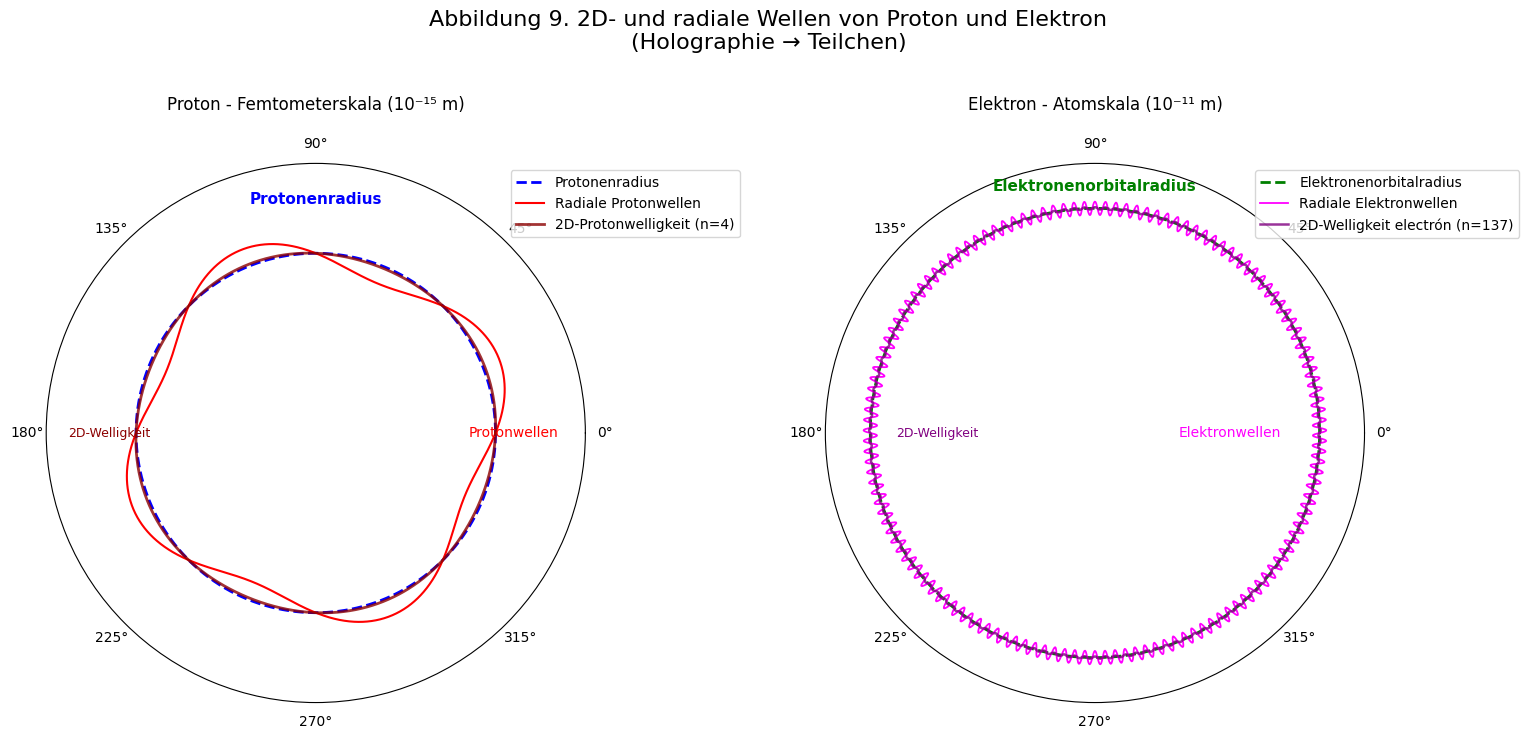

The matplotlib source for this figure:
# -*- coding: utf-8 -*-
import matplotlib
matplotlib.use('Agg')
import matplotlib.pyplot as plt
import matplotlib.font_manager as fm

# Configuración universal para caracteres
plt.rcParams['font.family'] = 'sans-serif'
plt.rcParams['font.sans-serif'] = ['DejaVu Sans', 'Arial', 'Liberation Sans', 'sans-serif']
plt.rcParams['axes.unicode_minus'] = False

# Nota: Para idiomas específicos, descomenta y ajusta:
# - Chino: plt.rcParams['font.sans-serif'] = ['SimHei', 'Microsoft YaHei', 'DejaVu Sans']
# - Japonés: plt.rcParams['font.sans-serif'] = ['IPAexGothic', 'MS Gothic', 'DejaVu Sans']
# - Coreano: plt.rcParams['font.sans-serif'] = ['Malgun Gothic', 'AppleGothic', 'DejaVu Sans']

import numpy as np
import matplotlib.pyplot as plt

# ===========================
# 1. Constantes físicas y datos oficiales (globales)
# ===========================
h = 6.62607015e-34         # J·s
c = 299792458               # m/s
G_exp = 6.67430e-11         # Valor experimental oficial de G
sigma = 1e-14               # Incertidumbre ±3σ aproximada
M_BH = 1.9885e30            # Masa solar ejemplo
n_vals = np.arange(1,6)     # n = 1..5 discretos para VED

# ===========================
# 2. Variables calculadas globales
# ===========================
n_onda = 2
lambda_ = h / (M_BH * c)
L_geom = n_onda * lambda_ / (2*np.pi)

# G(n) según VED
G_calc = [G_exp*(2/n) for n in n_vals]

# Escala hiperlogarítmica
n_hyper = np.linspace(1, 1e6, 1000)
G_hyper = G_exp * (2 / n_hyper)

# Puntos específicos para gráficos
n_puntos = [1,2,3,4,5,6,7,8,30,100,1000,10000,100000,1000000]
G_puntos = [G_exp*(2/n) for n in n_puntos]
colores = ['red' if n==1 else ('green' if n==2 else 'blue') for n in n_puntos]

# ===========================
# 3. Figura 2: Onda confinada VED con detalle protón
# ===========================
theta = np.linspace(0, 2*np.pi, 500)
r = L_geom * np.ones_like(theta)

plt.figure(figsize=(6,6))
ax1 = plt.subplot(111, polar=True)
# Línea media azul discontinua
ax1.plot(theta, r, linestyle='--', color='blue', label='Protonenradius (Mittellinie)')
# 4 ondas rojas del protón sobre el radio
for k in range(1, n_onda+1):
    ax1.plot(theta, r*(k/n_onda), color='red', linestyle='-', alpha=0.8)
ax1.set_title('Abbildung 1: VED eingeschlossene Protonwelle, n=2', pad=20)
ax1.legend()
plt.savefig(r"C:\Users\<user>\Desktop\desarrollo\SRC-VED\Einstein-VED\img\DE_figura_1_proton.png", dpi=300)
plt.close()

# ===========================
# 4. Figura 3: Schwarzes Loch y superficie 2D
# ===========================
R_s = 2 * G_exp * M_BH / c**2

plt.figure(figsize=(6,6))
ax2 = plt.gca()
circle = plt.Circle((0,0), R_s, color='black', alpha=0.7, label='Schwarzes Loch')
ax2.add_artist(circle)
circle_surf = plt.Circle((0,0), R_s, color='yellow', fill=False, linewidth=2, label='2D-Oberfläche')
ax2.add_artist(circle_surf)
ax2.set_xlim(-R_s*1.2, R_s*1.2)
ax2.set_ylim(-R_s*1.2, R_s*1.2)
ax2.set_aspect('equal', 'box')
plt.title('Figura 2: Schwarzes Loch y superficie 2D holográfica', pad=20)
plt.legend()
plt.savefig(r"C:\Users\<user>\Desktop\desarrollo\SRC-VED\Einstein-VED\img\DE_figura_2_proton.png", dpi=300)
plt.close()

# ===========================
# 5. Figura 4: Diana de G ±3σ
# ===========================
plt.figure(figsize=(8,6))
colors = ['green' if n==2 else 'blue' for n in n_vals]
plt.fill_between(n_vals, G_exp-3*sigma, G_exp+3*sigma, color='gray', alpha=0.3, label='±3σ')
plt.axhline(G_exp, color='black', linestyle='--', label='G experimentell')

for n, G, color in zip(n_vals, G_calc, colors):
    plt.scatter(n, G, color=color, s=100)
    plt.vlines(n, G_exp, G, color=color, linestyle='-', linewidth=2)
    plt.text(n+0.05, G, f'n={n}', fontsize=9)

plt.axvline(2, color='green', linestyle='--', linewidth=1, alpha=0.5)
plt.xlim(0,6)
plt.xlabel('n ∈ Z⁺')
plt.ylabel('G berechnet [m^3/kg/s^2]')
plt.title('Abbildung 3: G Zielscheibe ±3σ', pad=20)
plt.xticks(np.arange(0,6))
plt.grid(True)
plt.legend()
plt.savefig(r"C:\Users\<user>\Desktop\desarrollo\SRC-VED\Einstein-VED\img\DE_figura_3_G_diana_3sigma.png", dpi=300)
plt.close()

# ===========================
# 6. Figura 5: Diana de G ±4σ con flechas
# ===========================
plt.figure(figsize=(8,6))
plt.fill_between(n_vals, G_exp-4*sigma, G_exp+4*sigma, color='gray', alpha=0.3)
plt.axhline(G_exp, color='black', linestyle='--')

for n, G in zip(n_vals, G_calc):
    if n == 1:
        plt.annotate("↑", (n, G_exp + 4*sigma), ha="center", va="bottom", fontsize=20, color='red')
    elif n == 2:
        plt.scatter(n, G, color='green', s=140, zorder=5)
        plt.vlines(n, G_exp, G, color='green', linestyle='-', linewidth=2)
    else:
        plt.annotate("↓", (n, G_exp - 4*sigma), ha="center", va="top", fontsize=20, color='red')

plt.axvline(2, color='green', linestyle='--', linewidth=1, alpha=0.5)
plt.xlim(0,6)
plt.xlabel('n ∈ Z⁺')
plt.ylabel('G berechnet [m^3/kg/s^2]')
plt.title('Abbildung 4: G Zielscheibe ±4σ (Pfeile)', pad=20)
plt.xticks(np.arange(0,5))
plt.ylim(G_exp - 6*sigma, G_exp + 6*sigma)
plt.grid(True)
plt.legend()
plt.savefig(r"C:\Users\<user>\Desktop\desarrollo\SRC-VED\Einstein-VED\img\DE_figura_4_G_diana_4sigma.png", dpi=300)
plt.close()

# ===========================
# 7. Figura 6: Escala hiperlogarítmica n → ∞
# ===========================
plt.figure(figsize=(10,6))
plt.plot(n_hyper, G_hyper, color='purple', label='G(n) asymptotisch (kontinuierlich)')
plt.scatter(n_puntos, G_puntos, color=colores, s=80, zorder=5)
plt.axvline(2, color='green', linestyle='--', linewidth=2, alpha=0.5)
plt.axhline(G_exp, color='black', linestyle='--', label='G experimentell')

plt.xscale('log')
plt.yscale('log')
plt.xticks(n_puntos, labels=[str(n) for n in n_puntos])
plt.text(4, 1e-14, 'n ∈ Z⁺ \ngrenze n→∞ G(n)=0',
         fontsize=10, color='black',
         bbox=dict(facecolor='white', alpha=0.7, edgecolor='black', boxstyle='round,pad=0.5'))
plt.xlabel('n')
plt.ylabel('G(n) [m^3/kg/s^2]')
plt.title('Abbildung 5: Asymptotisches Verhalten von G(n) n→∞ (log-log)', pad=20)
plt.grid(True, which='both', linestyle='--', linewidth=0.5)
plt.legend()
plt.savefig(r"C:\Users\<user>\Desktop\desarrollo\SRC-VED\Einstein-VED\img\DE_figura_5_G_asintotica_log.png", dpi=300)
plt.close()

# ===========================
# 9. Figura 7: Tabla independiente para n=2 con ±3σ - CON RECTÁNGULO
# ===========================
fig, ax = plt.subplots(figsize=(10, 6))
ax.axis('off')

G_n2 = G_calc[1]
G_max = G_exp + 3*sigma
G_min = G_exp - 3*sigma
error_abs = abs(G_n2 - G_exp)
error_rel = 100 * error_abs / G_exp

# Datos de la tabla
tabla_datos = [
    [" Concepto ", " Wert [m³/kg·s²] ", " Origen "],
    [r" $G_{MAX}$ +3σ ", f" {G_max:.8e} ", " Obergrenze "],
    [r" $G_2^{EXP}$ Experimentell ", f" {G_exp:.8e} ", " Mittelwert "], 
    [r" $G_{MIN}$ -3σ ", f" {G_min:.8e} ", " Untergrenze "],
    [r" $G_1^{VED}$ (n=2) EXAKT ", f" {G_n2:.8e} ", " Empirisch erhalten "],
    [" Absolute Differenz ", f" {error_abs:.8e} ", " |G₁ - G₂| "],
    [" Relativer Fehler ", f" {error_rel:.6f} % ", " VED Genauigkeit "]
]

# Crear tabla
tabla = ax.table(cellText=tabla_datos, 
                cellLoc='center', 
                loc='center',
                colWidths=[0.25, 0.4, 0.25])

# Formatear tabla
tabla.auto_set_font_size(False)
tabla.set_fontsize(11)
tabla.scale(1, 1.8)

# Colores
colores_fondo = [
    ['black', 'black', 'black'],           # Encabezado
    ['#F5F5DC', '#F5F5DC', '#F5F5DC'],    # G_MAX
    ['#F5F5DC', '#F5F5DC', '#F5F5DC'],    # G Experimental  
    ['#F5F5DC', '#F5F5DC', '#F5F5DC'],    # G_MIN
    ['#90EE90', '#90EE90', '#90EE90'],    # G VED - EXACTO
    ['#E6E6FA', '#E6E6FA', '#E6E6FA'],    # Diferencia
    ['#FFB6C1', '#FFB6C1', '#FFB6C1']     # Error
]

colores_texto = [
    ['white', 'white', 'white'],           # Encabezado
    ['#8B8000', '#8B8000', '#8B8000'],    # G_MAX
    ['#8B8000', '#8B8000', '#8B8000'],    # G Experimental
    ['#8B8000', '#8B8000', '#8B8000'],    # G_MIN
    ['#006400', '#006400', '#006400'],    # G VED
    ['#4B0082', '#4B0082', '#4B0082'],    # Diferencia
    ['#8B0000', '#8B0000', '#8B0000']     # Error
]

# Aplicar estilos a las celdas
for (i, j), cell in tabla.get_celld().items():
    if i == 0:  # Encabezado
        cell.set_facecolor(colores_fondo[i][j])
        cell.set_text_props(weight='bold', color=colores_texto[i][j], fontsize=12)
    else:
        cell.set_facecolor(colores_fondo[i][j])
        if i == 4:  # G1 VED - VALOR EXACTO
            cell.set_text_props(weight='bold', color=colores_texto[i][j], fontsize=12)
        elif i in [1, 2, 3]:  # Filas experimentales
            cell.set_text_props(weight='bold', color=colores_texto[i][j], fontsize=11)
        else:
            cell.set_text_props(weight='normal', color=colores_texto[i][j], fontsize=11)
    cell.set_edgecolor('white')
    cell.set_linewidth(2)
    cell.set_height(0.12)

# RECTÁNGULO ALREDEDOR DE LA FILA EXPERIMENTAL
from matplotlib.patches import Rectangle

# Forzar el dibujo para calcular coordenadas
fig.canvas.draw()

# Obtener las celdas de la fila experimental (fila 2)
cell_left = tabla.get_celld()[(2,0)]
cell_right = tabla.get_celld()[(2,2)]

# Obtener las bounding boxes transformadas
bbox_left = cell_left.get_window_extent().transformed(fig.transFigure.inverted())
bbox_right = cell_right.get_window_extent().transformed(fig.transFigure.inverted())

# Calcular posición y tamaño del rectángulo
x = bbox_left.x0
y = bbox_left.y0 
width = bbox_right.x1 - bbox_left.x0
height = bbox_left.y1 - bbox_left.y0






plt.title("GRAVITATIONSKONSTANTE G", 
          fontsize=16, pad=20, weight='bold')

plt.tight_layout()
plt.savefig(r"C:\Users\<user>\Desktop\desarrollo\SRC-VED\Einstein-VED\img\DE_figura_7_tabla_n2.png", dpi=300, bbox_inches='tight')
plt.close()

# ===========================
# 10. Figura 7: Conceptual – Materia como onda confinada sobre un holograma
# ===========================
plt.figure(figsize=(8,8))
ax = plt.subplot(111, polar=True)

# Onda confinada (como en Figura 1)
theta = np.linspace(0, 2*np.pi, 500)
r = L_geom * np.ones_like(theta)

# Texto posicionado a 90 grados
ax.text(np.pi/2, r[0]*0.7, 'Eingeschlossene Materiewelle', color='blue', fontsize=12, 
        ha='center', va='center', weight='bold')

for k in range(1, n_onda+1):
    ax.plot(theta, r*(k/n_onda), linestyle='--', alpha=0.5)

# Añadir "holograma" 2D conceptual
circle_holo = plt.Circle((0,0), L_geom*1.2, transform=ax.transData._b, color='orange', fill=False, linewidth=2, linestyle=':')
ax.add_artist(circle_holo)

ax.text(5*np.pi/4, L_geom*0.4, '2D-Hologramm', color='orange', fontsize=12, 
        ha='center', va='center', rotation=45, rotation_mode='anchor')

# Flechas que muestran emergencia de G
arrow_r = L_geom*1.4
arrow_angles = [np.pi/6, np.pi/3, np.pi/2, 2*np.pi/3]
for angle in arrow_angles:
    ax.annotate('', xy=(angle, arrow_r), xytext=(angle, arrow_r+L_geom*0.3),
                arrowprops=dict(facecolor='green', shrink=0.05, width=3, headwidth=8))
ax.text(np.pi/2, arrow_r+L_geom*0.35, 'Emergenz von G', color='green', fontsize=12, ha='center')

ax.set_title('Abbildung 8: Materie als eingeschlossene Welle auf 2D-Hologramm', fontsize=14, pad=20)
ax.legend(loc='upper right', fontsize=10)
plt.savefig(r"C:\Users\<user>\Desktop\desarrollo\SRC-VED\Einstein-VED\img\DE_figura_8_materia_holograma.png", dpi=300)
plt.close()

# ============================
# 11. FIGURA 9 — PROTÓN Y ELECTRÓN CON DOS ESCALAS SEPARADAS
# ============================

# DEFINIR LAS VARIABLES CON TUS VALORES EXACTOS
r_p = 0.84118e-15  # Protonenradius exacto
r_e = 5.29177210903e-11  # Radio de Bohr

theta = np.linspace(0, 2 * np.pi, 2000)

# Crear figura con dos subplots
fig9, (ax1, ax2) = plt.subplots(1, 2, figsize=(16, 8), subplot_kw=dict(projection='polar'))

# ============================================
# PANEL IZQUIERDO: PROTÓN (escala femtométrica)
# ============================================

# Líneas medias protón
r_proton = np.full_like(theta, r_p)
ondas_proton = r_p + 0.1 * r_p * np.sin(4 * theta)
onda2d_proton = r_p + 0.01 * r_p * np.sin(4 * theta)

# Protón
ax1.plot(theta, r_proton, '--', color='blue', linewidth=2, label='Protonenradius')
ax1.plot(theta, ondas_proton, color='red', linewidth=1.5, label='Radiale Protonwellen')
ax1.plot(theta, onda2d_proton, color='darkred', linewidth=2, alpha=0.8, label='2D-Protonwelligkeit (n=4)')

# Etiquetas protón
ax1.text(np.pi/2, r_p * 1.3, 'Protonenradius', color='blue', ha='center', va='center', fontsize=11, weight='bold')
ax1.text(0, r_p * 1.1, 'Protonwellen', color='red', ha='center', va='center', fontsize=10)
ax1.text(np.pi, r_p * 1.15, '2D-Welligkeit', color='darkred', ha='center', va='center', fontsize=9)

ax1.set_title("Proton - Femtometerskala (10⁻¹⁵ m)", fontsize=12, pad=20)
ax1.set_rticks([])
ax1.grid(False)
ax1.legend(loc='upper right', bbox_to_anchor=(1.3, 1.0))
ax1.set_ylim(0, r_p * 1.5)

# ============================================
# PANEL DERECHO: ELECTRÓN (escala atómica)
# ============================================

# Líneas medias electrón
r_electron = np.full_like(theta, r_e)
ondas_electron = r_e + 0.03 * r_e * np.sin(137 * theta)
onda2d_electron = r_e + 0.005 * r_e * np.sin(137 * theta)

# Electrón
ax2.plot(theta, r_electron, '--', color='green', linewidth=2, label='Elektronenorbitalradius')
ax2.plot(theta, ondas_electron, color='magenta', linewidth=1.3, label='Radiale Elektronwellen')
ax2.plot(theta, onda2d_electron, color='purple', linewidth=1.8, alpha=0.8, label='2D-Welligkeit electrón (n=137)')

# Etiquetas electrón
ax2.text(np.pi/2, r_e * 1.1, 'Elektronenorbitalradius', color='green', ha='center', va='center', fontsize=11, weight='bold')
ax2.text(0, r_e * 0.6, 'Elektronwellen', color='magenta', ha='center', va='center', fontsize=10)
ax2.text(np.pi, r_e * 0.7, '2D-Welligkeit', color='purple', ha='center', va='center', fontsize=9)

ax2.set_title("Elektron - Atomskala (10⁻¹¹ m)", fontsize=12, pad=20)
ax2.set_rticks([])
ax2.grid(False)
ax2.legend(loc='upper right', bbox_to_anchor=(1.3, 1.0))
ax2.set_ylim(0, r_e * 1.2)

# Título principal
plt.suptitle("Abbildung 9. 2D- und radiale Wellen von Proton und Elektron\n(Holographie → Teilchen)", 
             fontsize=16, y=0.95)

plt.tight_layout(pad=3.0)

plt.savefig(r"C:\Users\<user>\Desktop\desarrollo\SRC-VED\Einstein-VED\img\DE_figura_9_proton_electron.png", dpi=300, bbox_inches='tight')



# ===========================
# 12. Figura 1: Tabla conceptual VED vs Schwarzschild
# ===========================
plt.figure(figsize=(14, 6))  # Aumentado el ancho
ax10 = plt.gca()
ax10.axis('off')

# Datos de la tabla con textos en dos líneas
tabla_datos = [
    ['Concepto', 'VED', 'Schwarzschild', 'Comentario'],
    ['Masa', r'$M_\mathrm{VED} = n h /$' + '\n' + r'$(L_\mathrm{geom} c)$', 
     r'$M_\mathrm{Sch} = c^2 R_s /$' + '\n' + r'$(2 G)$', 'Massen gleichsetzen,\nM verschwindet'],
    ['Longitud', r'$L_\mathrm{geom}$ definiert' + '\n' + 'durch VED', 
     r'$R_s$ definiert durch' + '\n' + 'Schwarzschild', 'Jede Seite definiert\neigene Skala'],
    ['Quantisierung', 'n ganzzahlig → diskrete' + '\n' + 'Werte von M und G', 
     'n erscheint nicht,\nG wird bestimmt', 'n=2 stimmt mit\nexperimentellem G-Wert überein'],
    ['Dimensionalidad', '2D-Confinement' + '\n' + '(Oberfläche)', 
     '3D → implizite' + '\n' + 'Holographie', 'Emergenter Ursprung\nder Gravitation']
]

# Crear tabla
tabla = ax10.table(cellText=tabla_datos, 
                   loc='center', 
                   cellLoc='center',  # Cambiado a center para mejor visualización
                   colWidths=[0.15, 0.25, 0.25, 0.35])

# Formatear tabla
tabla.auto_set_font_size(False)
tabla.set_fontsize(12)  # Reducido ligeramente el tamaño de fuente
tabla.scale(1, 1.8)    # Ajustada la escala

# Estilo de celdas
for (i, j), cell in tabla.get_celld().items():
    if i == 0:  # Encabezado
        cell.set_facecolor('#4CAF50')
        cell.set_text_props(weight='bold', color='white')
    else:
        cell.set_facecolor('#f5f5f5')
    cell.set_edgecolor('black')
    cell.set_height(0.2)  # Aumentada la altura de celdas

plt.title('Abbildung 10: Konzeptvergleich VED vs Schwarzschild', fontsize=14, pad=25)
plt.tight_layout()
plt.savefig(r"C:\Users\<user>\Desktop\desarrollo\SRC-VED\Einstein-VED\img\DE_figura_10_tabla_conceptual.png", dpi=300, bbox_inches='tight')
plt.close()